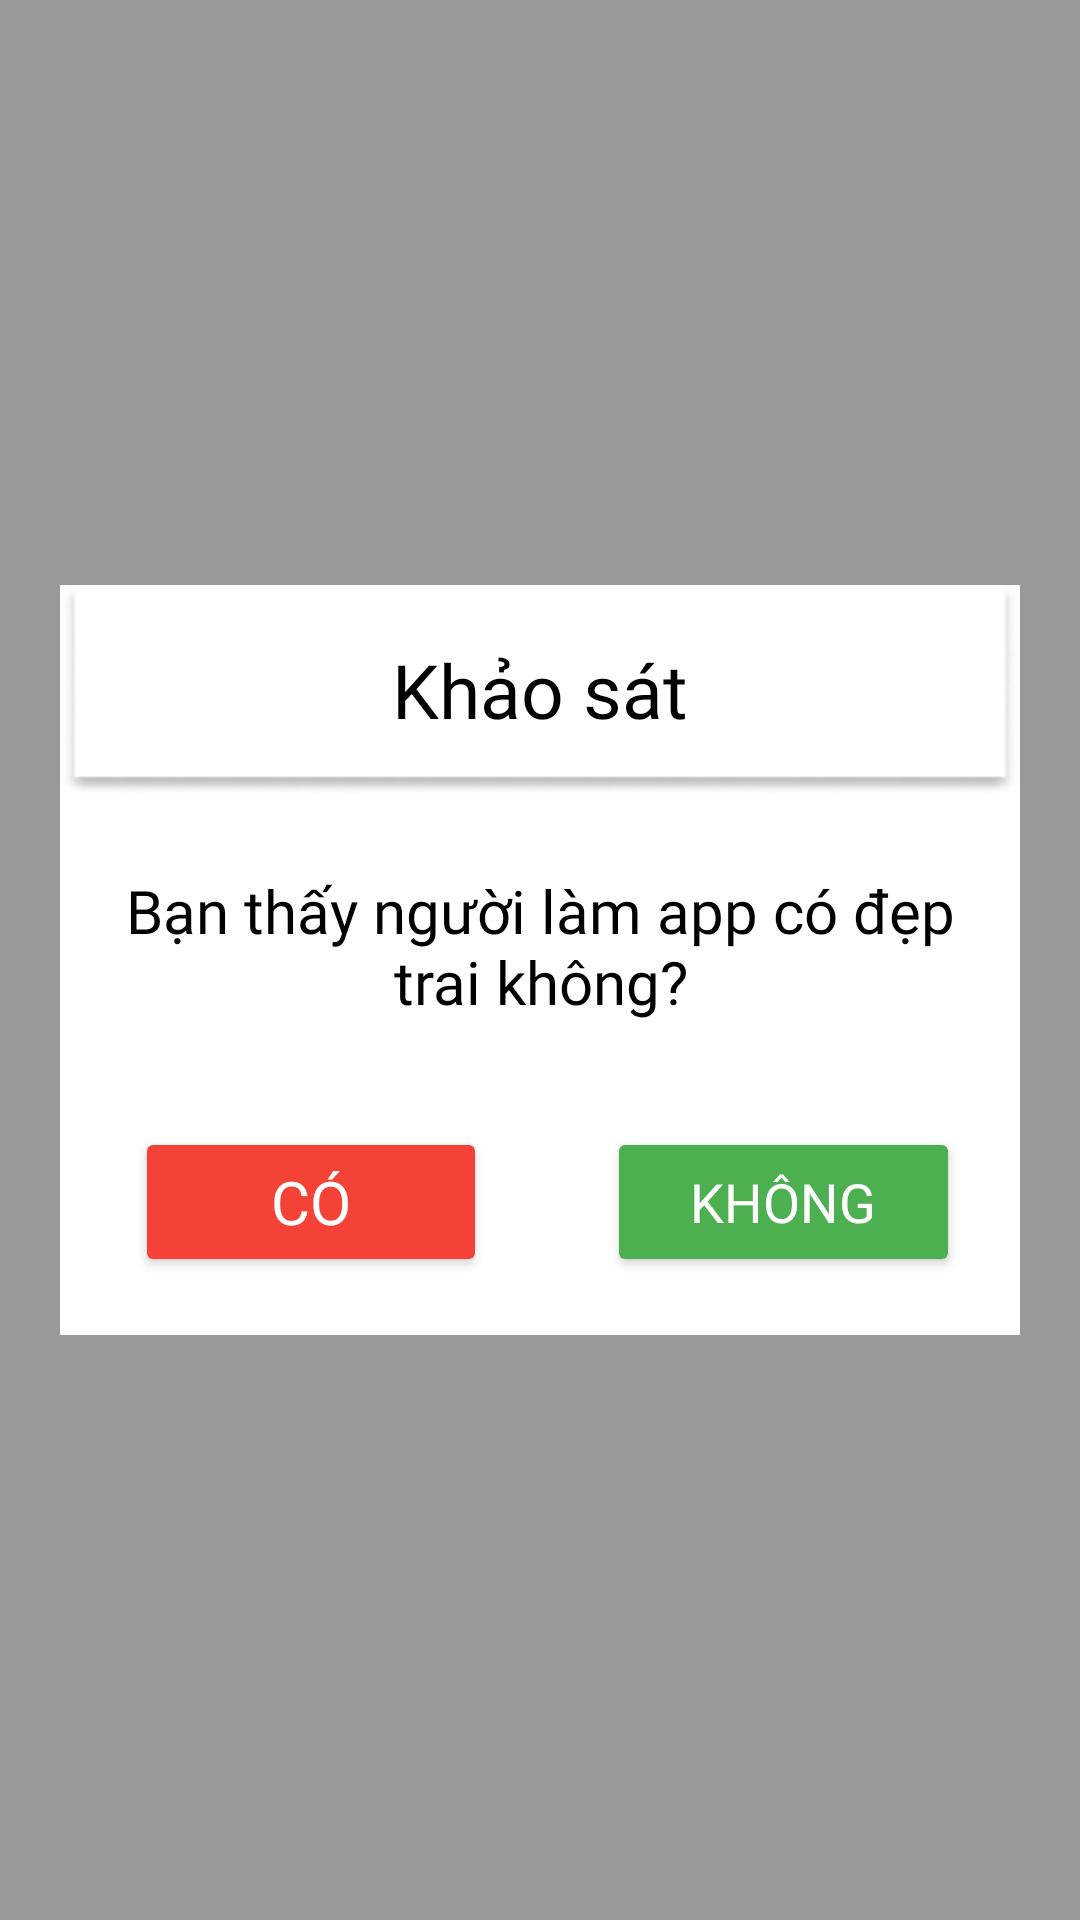

This screen was rendered from an Android layout file. Write that file and the resources it references.
<!-- AndroidManifest.xml: application theme Theme.EasyLanguage -->
<!-- res/layout/dialog_funny.xml -->
<?xml version="1.0" encoding="utf-8"?>
<FrameLayout xmlns:android="http://schemas.android.com/apk/res/android"
    xmlns:tools="http://schemas.android.com/tools"
    android:layout_width="match_parent"
    android:layout_height="match_parent"
    android:background="@color/blackAlpha"
    android:padding="20dp">

    <LinearLayout
        android:layout_width="match_parent"
        android:layout_height="250dp"
        android:layout_gravity="center"
        android:layout_marginVertical="600dp"
        android:background="@color/white"
        android:orientation="vertical">

        <TextView
            android:layout_width="match_parent"
            android:layout_height="70dp"
            android:background="@drawable/bg_white_shadow"
            android:fontFamily="@font/quicksand_bold"
            android:gravity="center"
            android:paddingVertical="10dp"
            android:text="@string/txt_ks"
            android:textColor="@color/black"
            android:textSize="25sp" />

        <TextView
            android:layout_width="match_parent"
            android:layout_height="wrap_content"
            android:background="@color/white"
            android:layout_marginTop="20dp"
            android:padding="5dp"
            android:fontFamily="@font/quicksand_bold"
            android:gravity="center"
            android:paddingVertical="10dp"
            android:text="@string/txt_ks2"
            android:textColor="@color/black"
            android:textSize="20sp" />

        <TableRow
            android:layout_width="match_parent"
            android:layout_height="wrap_content"
            android:layout_marginTop="30dp"
            android:gravity="center"
            android:paddingHorizontal="20dp">

            <Button
                android:id="@+id/btYes"
                android:layout_width="0dp"
                android:layout_height="50dp"
                android:layout_marginStart="5dp"
                android:layout_weight="1"
                android:backgroundTint="@color/colorRed"
                android:fontFamily="@font/quicksand_bold"
                android:text="@string/txt_yes"
                android:textColor="@color/white"
                android:textSize="20sp"
                tools:ignore="VisualLintButtonSize" />

            <Button
                android:id="@+id/btNo"
                android:layout_width="0dp"
                android:layout_height="50dp"
                android:layout_marginStart="40dp"
                android:layout_weight="1"
                android:backgroundTint="@color/colorGreen"
                android:fontFamily="@font/quicksand_bold"
                android:text="@string/txt_no"
                android:textColor="@color/white"
                android:textSize="18sp"
                tools:ignore="TextContrastCheck,VisualLintButtonSize" />
        </TableRow>
    </LinearLayout>

</FrameLayout>
<!-- resources referenced by this layout -->
<resources>
  <color name="black">#FF000000</color>
  <color name="blackAlpha">#66000000</color>
  <color name="colorGreen">#4CAF50</color>
  <color name="colorRed">#F44336</color>
  <color name="white">#FFFFFFFF</color>
  <!-- drawable bg_white_shadow: png bitmap (drawable, 2869 bytes) -->
  <string name="txt_ks">Khảo sát</string>
  <string name="txt_ks2">Bạn thấy người làm app có đẹp trai không?</string>
  <string name="txt_no">Không</string>
  <string name="txt_yes">Có</string>
  <style name="Theme.EasyLanguage" parent="Theme.MaterialComponents.DayNight.NoActionBar">
  \        
          <item name="colorPrimary">@color/purple_500</item>
          <item name="colorPrimaryVariant">@color/white</item>
          <item name="colorOnPrimary">@color/white</item>
          
          <item name="colorSecondary">@color/teal_200</item>
          <item name="colorSecondaryVariant">@color/teal_700</item>
          <item name="colorOnSecondary">@color/black</item>
          
          <item name="android:statusBarColor">?attr/colorPrimaryVariant</item>
          
      </style>
  <color name="purple_500">#FFD844</color>
  <color name="teal_200">#FF03DAC5</color>
  <color name="teal_700">#FF018786</color>
</resources>
